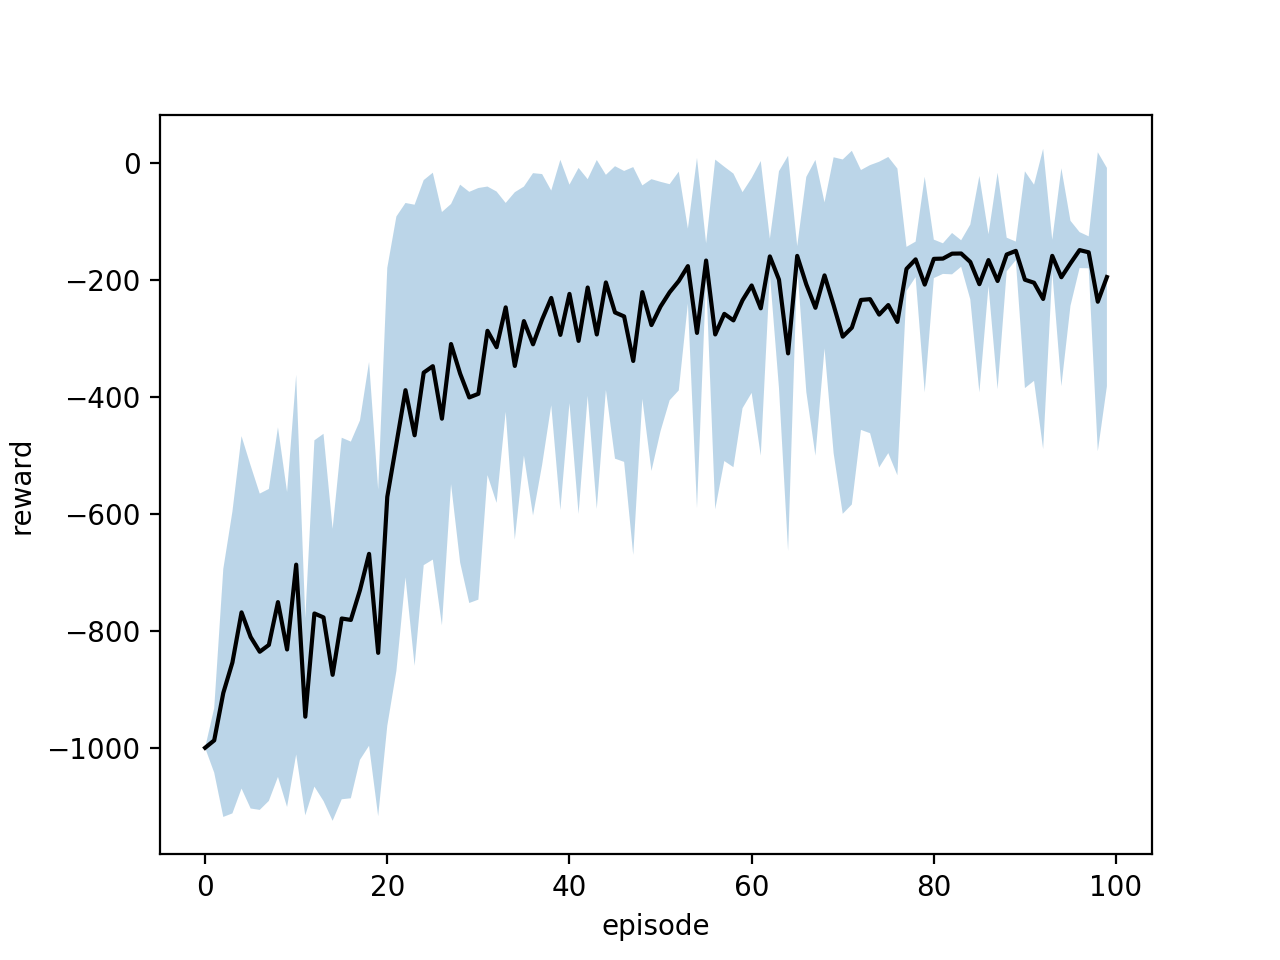

The data file committed next to this chart (first rows):
epoch, reward, error
0, -1000, 0.0
1, -987.4, 55.14
2, -906.1, 212.1
3, -854.1, 258.1
4, -768.5, 301.3
5, -810.6, 293.2
6, -835.8, 270.4
7, -824.1, 266.7
8, -751, 298.9
9, -831.9, 269.3
10, -686.9, 324.6
11, -946.9, 168.6
12, -770.4, 296.1
13, -777.1, 313.9
14, -875.2, 249.6
15, -779, 309.1
16, -781.4, 304.9
17, -730.5, 290.2
18, -668.5, 328.1
19, -837.7, 279.3
20, -571, 391.5
21, -480.1, 388.6
22, -388.6, 320.1
23, -465.6, 394.2
24, -358.6, 329.2
25, -347.5, 330.8
26, -437.3, 353.3
27, -309.7, 239.5
28, -360.4, 323.2
29, -400.9, 351.5
30, -394.8, 351.9
31, -287.1, 246.7
32, -315.1, 266.2
33, -247.0, 178.6
34, -347.1, 297
35, -270.4, 230
36, -310.1, 292.7
37, -267.6, 248.6
38, -230.9, 183.7
39, -294.1, 299.4
40, -224.0, 186.8
41, -304.3, 295.8
42, -213.1, 185.2
43, -293.3, 298.3
44, -204.3, 184
45, -255.7, 250
46, -262.4, 248.7
47, -338.6, 331.5
48, -221.0, 182.5
49, -277.2, 249.5
50, -245.4, 213.1
51, -221.1, 184.8
52, -201.9, 187
53, -176.4, 64.1
54, -290.6, 299.3
55, -166.9, 29.56
56, -293.3, 299
57, -258.1, 251.6
58, -269.2, 251
59, -234.7, 184.7
... 40 more rows
